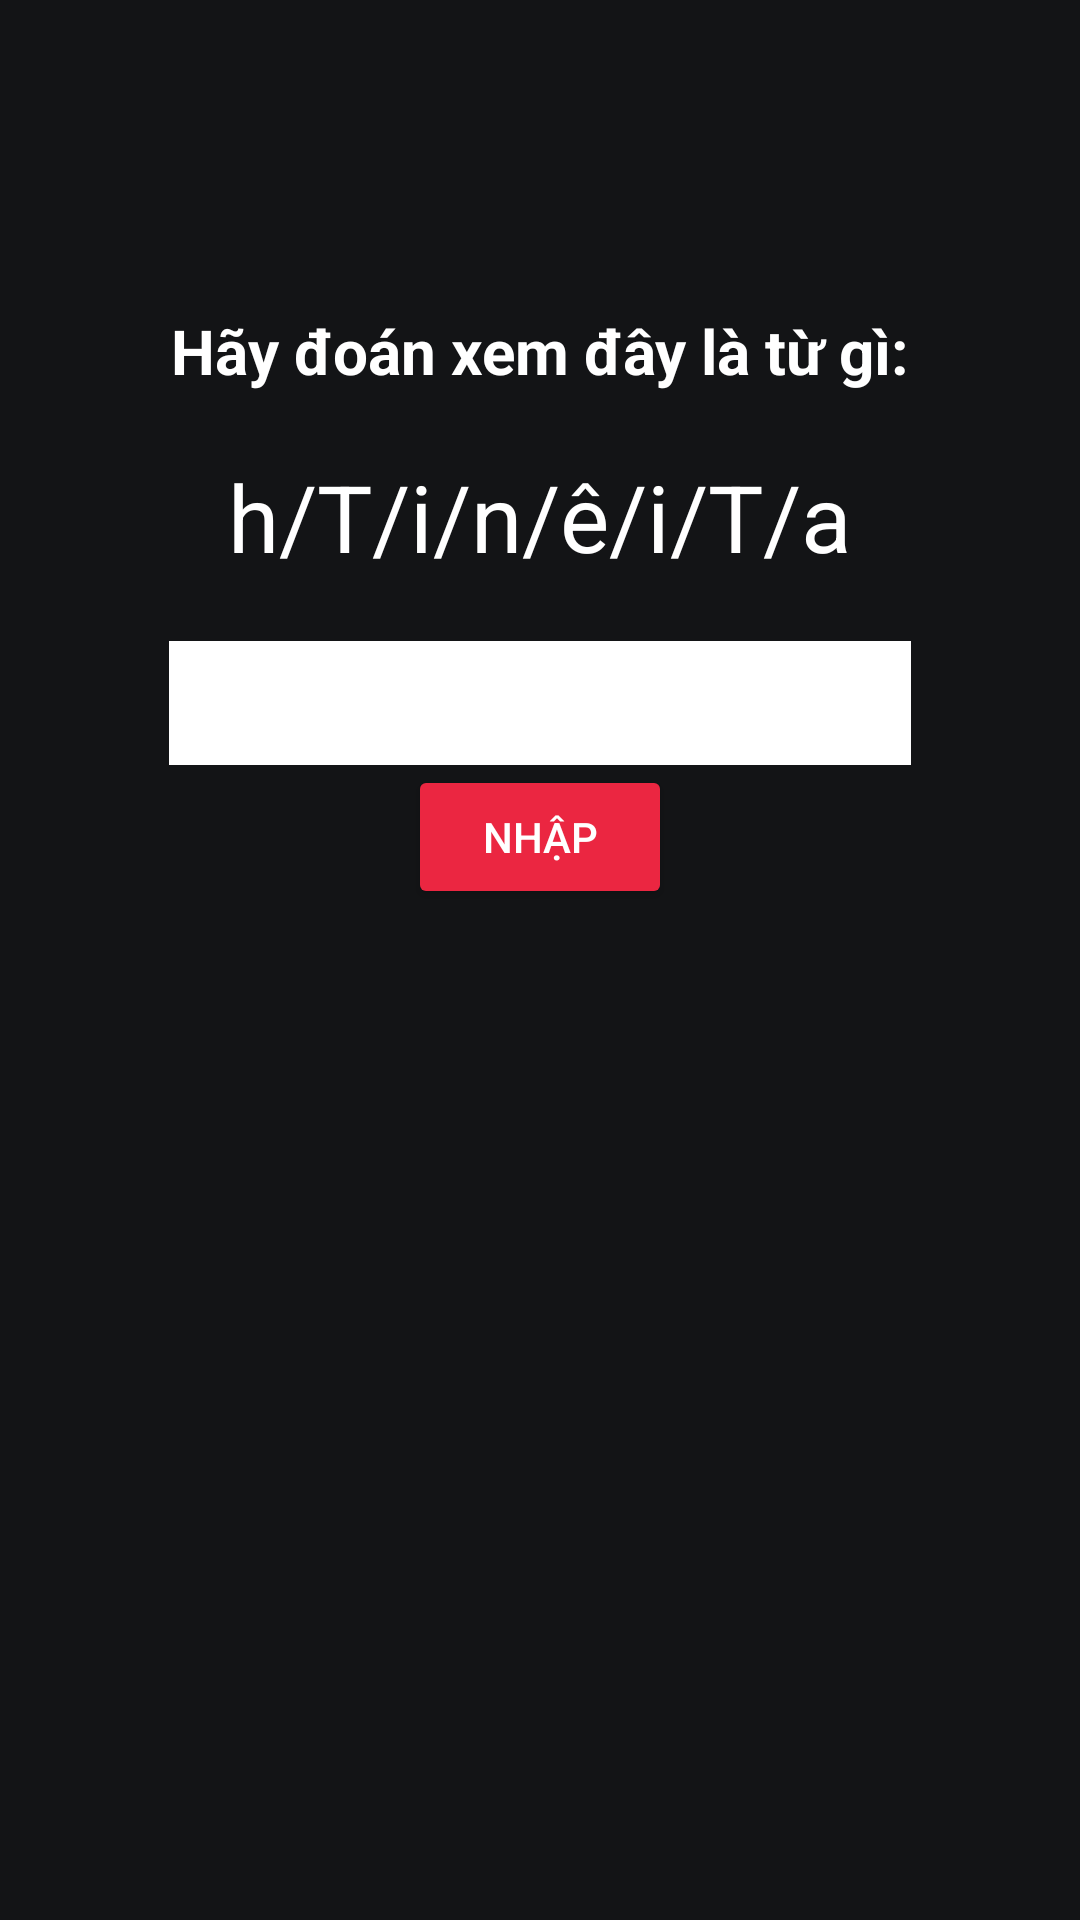

This screen was rendered from an Android layout file. Write that file and the resources it references.
<!-- AndroidManifest.xml: application theme Theme.Design.NoActionBar -->
<!-- res/layout/typing_mission.xml -->
<?xml version="1.0" encoding="utf-8"?>
<androidx.constraintlayout.widget.ConstraintLayout xmlns:android="http://schemas.android.com/apk/res/android"
    android:layout_width="match_parent"
    android:layout_height="match_parent"
    xmlns:app="http://schemas.android.com/apk/res-auto"
    android:background="@color/background">
    <TextView
        app:layout_constraintTop_toTopOf="parent"
        app:layout_constraintRight_toRightOf="parent"
        app:layout_constraintLeft_toLeftOf="parent"
        android:layout_width="wrap_content"
        android:layout_height="wrap_content"
        android:layout_marginTop="50pt"
        android:textSize="10pt"
        android:text="Hãy đoán xem đây là từ gì:"
        android:textColor="@color/white"
        android:textStyle="bold"
        android:id="@+id/title"
        />

    <TextView
        android:layout_width="wrap_content"
        android:layout_height="wrap_content"
        app:layout_constraintTop_toBottomOf="@+id/title"
        app:layout_constraintRight_toRightOf="parent"
        app:layout_constraintLeft_toLeftOf="parent"
        android:layout_marginTop="10pt"
        android:text="h/T/i/n/ê/i/T/a"
        android:inputType="text"
        android:textColor="@color/white"
        android:textSize="15pt"
        android:id="@+id/question"
        />

    <EditText
        android:layout_width="120pt"
        android:layout_height="20pt"
        app:layout_constraintTop_toBottomOf="@+id/question"
        app:layout_constraintRight_toRightOf="parent"
        app:layout_constraintLeft_toLeftOf="parent"
        android:layout_marginTop="10pt"
        android:background="@color/white"
        android:textColor="@color/black"
        android:id="@+id/input_text"
        />
    <Button
        android:layout_width="wrap_content"
        android:layout_height="wrap_content"
        app:layout_constraintLeft_toLeftOf="parent"
        app:layout_constraintRight_toRightOf="parent"
        android:text="Nhập"
        android:id="@+id/enter_button"
        android:backgroundTint="#EB2641"
        app:layout_constraintTop_toBottomOf="@+id/input_text"/>

</androidx.constraintlayout.widget.ConstraintLayout>
<!-- resources referenced by this layout -->
<resources>
  <color name="background">#131416</color>
  <color name="black">#FF000000</color>
  <color name="white">#FFFFFFFF</color>
</resources>
